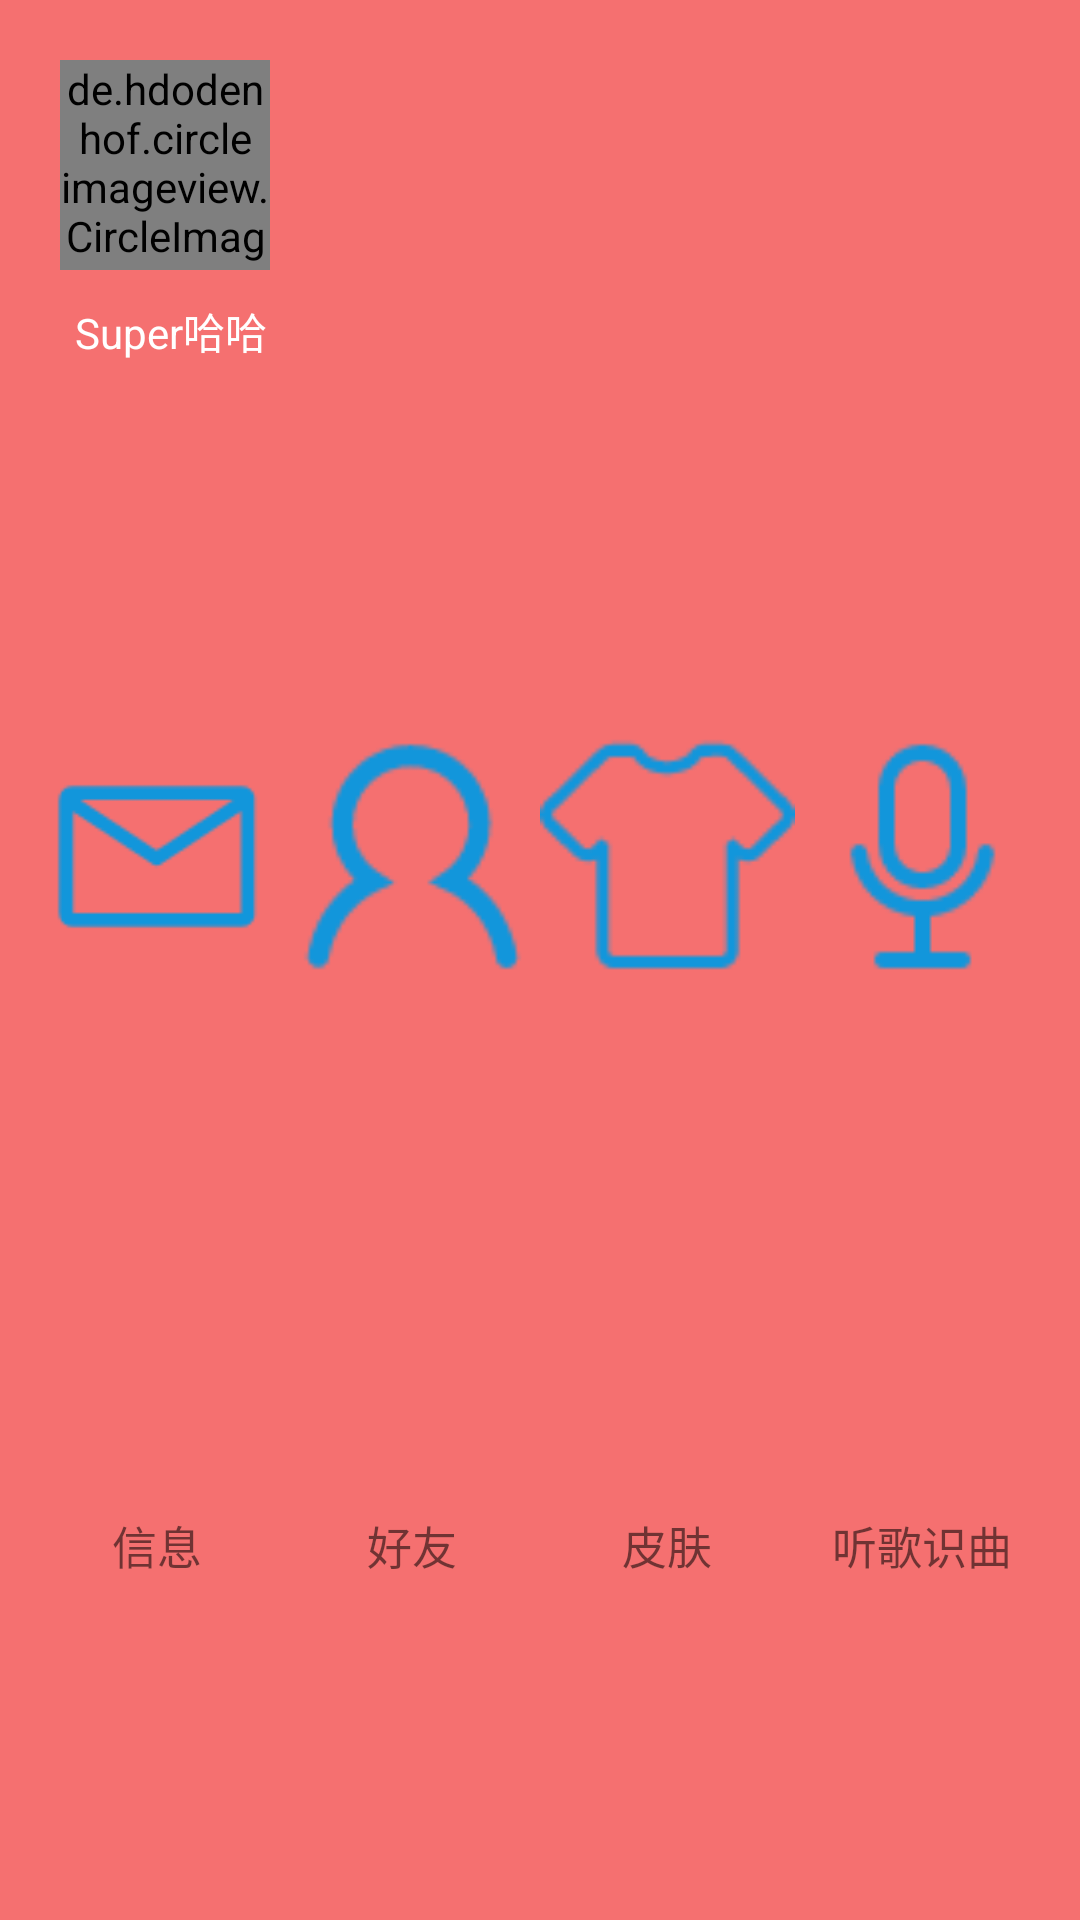

Here is an Android app screen rendered from its layout file. Give the layout XML and the strings, colors and styles it references.
<!-- AndroidManifest.xml: application theme AppTheme -->
<!-- res/layout/nav_header.xml -->
<?xml version="1.0" encoding="utf-8"?>
<RelativeLayout xmlns:android="http://schemas.android.com/apk/res/android"
    android:id="@+id/relative_user"
    android:layout_width="match_parent"
    android:layout_height="240dp"
    android:background="#F57070"
    android:padding="10dp">

    <de.hdodenhof.circleimageview.CircleImageView
        android:layout_width="70dp"
        android:layout_height="70dp"
        android:layout_margin="10dp"
        android:layout_alignParentStart="true"
        android:src="@drawable/cat"
        android:id="@+id/nav_image"/>
    <TextView
        android:layout_width="wrap_content"
        android:layout_height="wrap_content"
        android:text="Super哈哈"
        android:layout_marginStart="15dp"
        android:layout_below="@id/nav_image"
        android:textColor="#ffffff"
        android:id="@+id/nav_sign"/>

    <LinearLayout
        android:layout_width="match_parent"
        android:layout_height="match_parent"
        android:orientation="horizontal"
        android:layout_marginTop="50sp"
        android:layout_below="@id/nav_sign">

        <LinearLayout
            android:layout_width="0dp"
            android:layout_height="match_parent"
            android:layout_weight="1"
            android:orientation="vertical">

            <ImageView
                android:layout_width="match_parent"
                android:layout_height="0dp"
                android:layout_weight="1"
                android:src="@drawable/nav_message"/>
            <TextView
                android:layout_width="match_parent"
                android:layout_height="0dp"
                android:layout_weight="1"
                android:text="信息"
                android:gravity="center"
                android:textSize="15sp"/>

        </LinearLayout>
        <LinearLayout
            android:layout_width="0dp"
            android:layout_height="match_parent"
            android:layout_weight="1"
            android:orientation="vertical">

            <ImageView
                android:layout_width="match_parent"
                android:layout_height="0dp"
                android:layout_weight="1"
                android:src="@drawable/nav_friends"/>
            <TextView
                android:layout_width="match_parent"
                android:layout_height="0dp"
                android:layout_weight="1"
                android:text="好友"
                android:gravity="center"
                android:textSize="15sp"/>

        </LinearLayout>
        <LinearLayout
            android:layout_width="0dp"
            android:layout_height="match_parent"
            android:layout_weight="1"
            android:orientation="vertical">
            <ImageView
                android:layout_width="match_parent"
                android:layout_height="0dp"
                android:layout_weight="1"
                android:src="@drawable/nav_dress"/>
            <TextView
                android:layout_width="match_parent"
                android:layout_height="0dp"
                android:layout_weight="1"
                android:text="皮肤"
                android:gravity="center"
                android:textSize="15sp"/>

        </LinearLayout>
        <LinearLayout
            android:layout_width="0dp"
            android:layout_height="match_parent"
            android:layout_weight="1"
            android:orientation="vertical">
            <ImageView
                android:layout_width="match_parent"
                android:layout_height="0dp"
                android:layout_weight="1"
                android:src="@drawable/nav_sing"/>
            <TextView
                android:layout_width="match_parent"
                android:layout_height="0dp"
                android:layout_weight="1"
                android:text="听歌识曲"
                android:gravity="center"
                android:textSize="15sp"/>

        </LinearLayout>








    </LinearLayout>

</RelativeLayout>
<!-- resources referenced by this layout -->
<resources>
  <!-- drawable nav_dress: png bitmap (drawable-xxhdpi, 1115 bytes) -->
  <!-- drawable nav_friends: png bitmap (drawable-xxhdpi, 1490 bytes) -->
  <!-- drawable nav_message: png bitmap (drawable-xxhdpi, 944 bytes) -->
  <!-- drawable nav_sing: png bitmap (drawable-xxhdpi, 1336 bytes) -->
  <style name="AppTheme" parent="Theme.AppCompat.Light.NoActionBar">
          
          <item name="colorPrimary">@color/colorPrimary</item>
          <item name="colorPrimaryDark">@color/colorPrimaryDark</item>
          <item name="colorAccent">@color/colorAccent</item>
      </style>
  <color name="colorPrimary">#008577</color>
  <color name="colorPrimaryDark">#00574B</color>
  <color name="colorAccent">#D81B60</color>
</resources>
